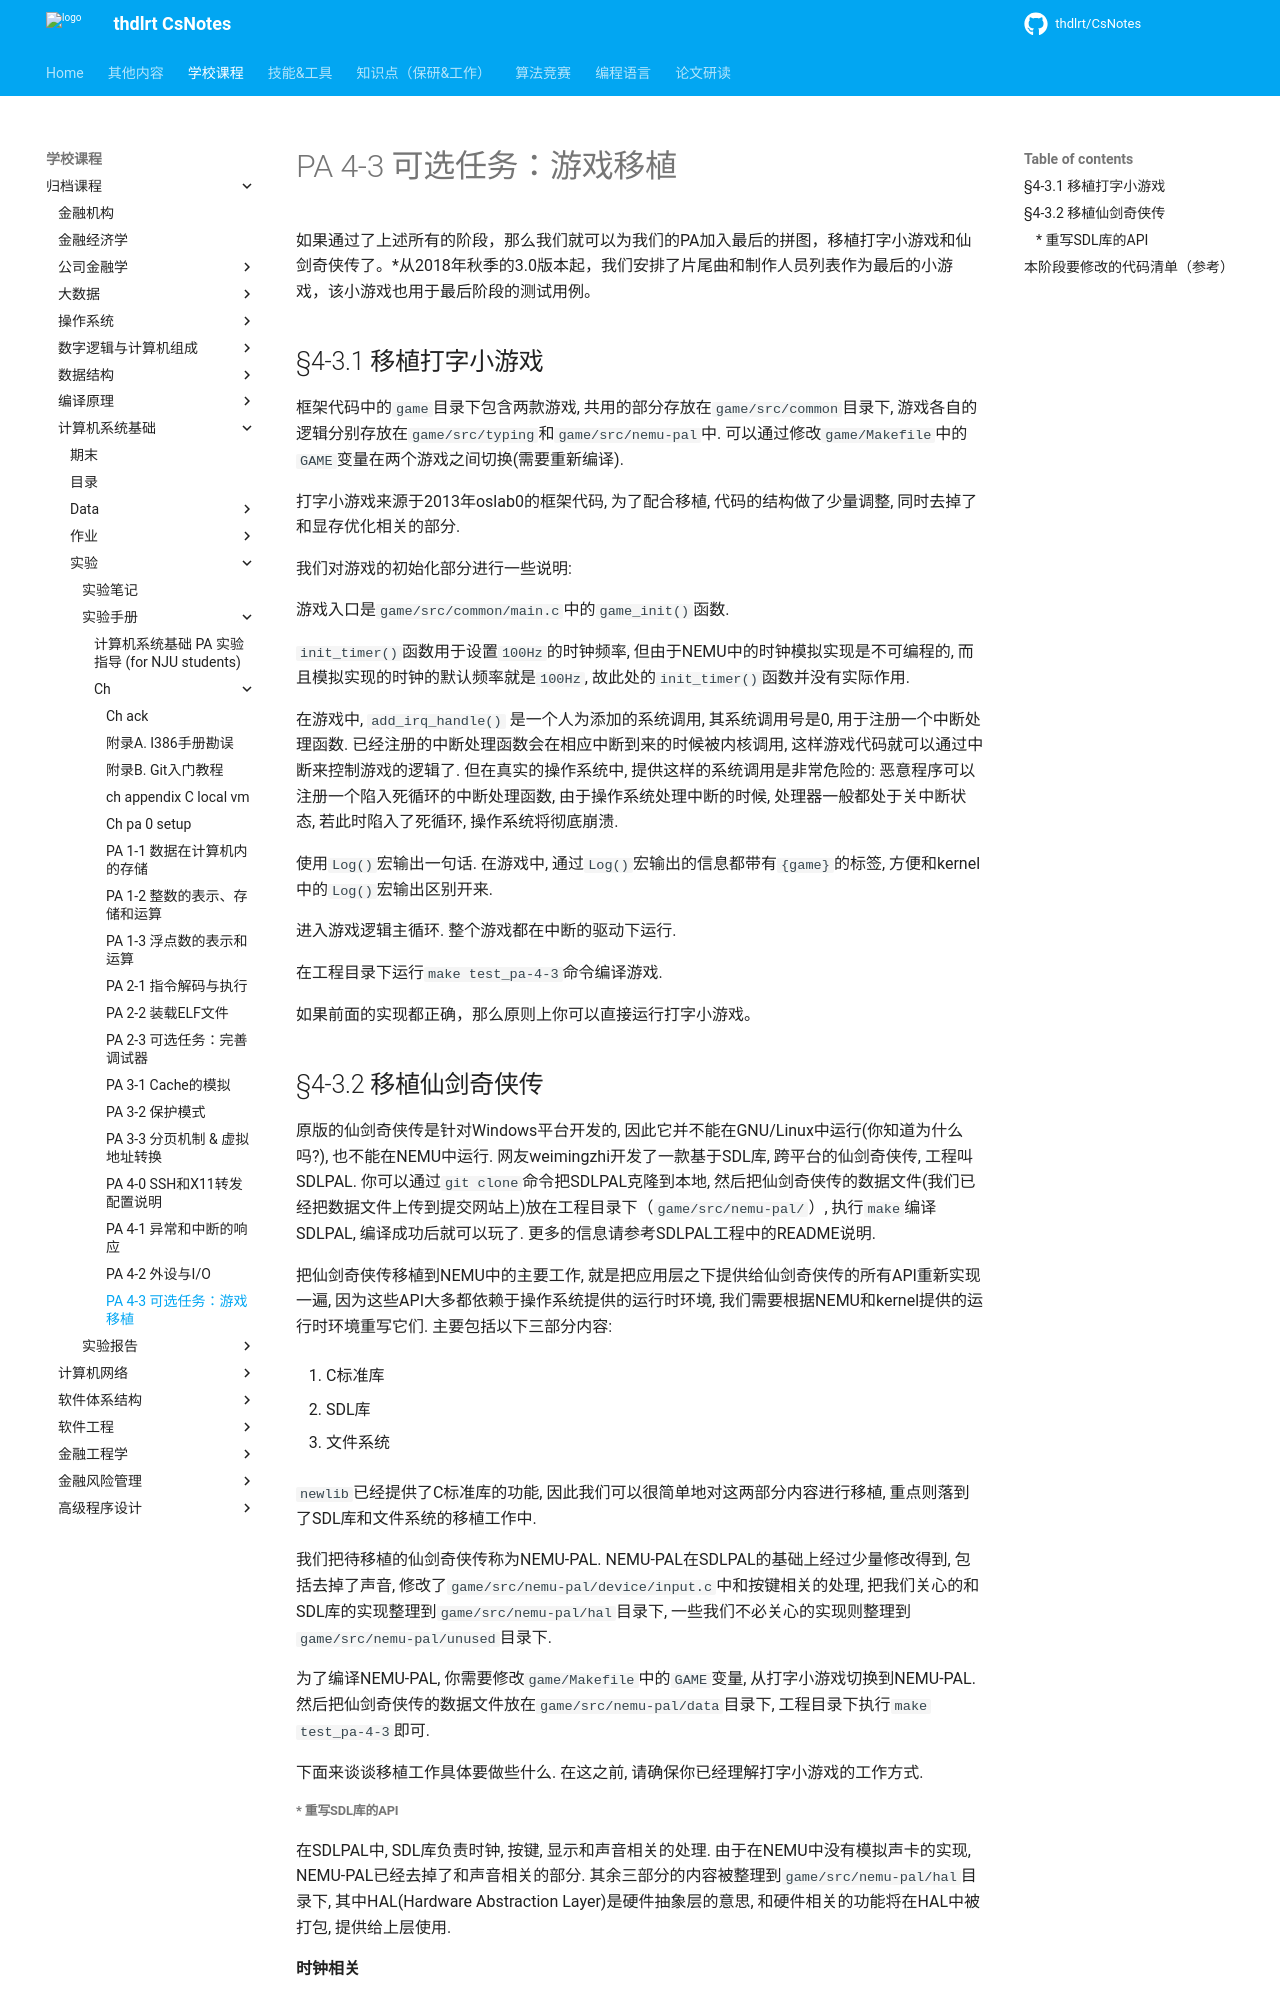

repository: thdlrt/CsNotes · page: 学校课程/归档课程/计算机系统基础/实验/实验手册/ch/ch_pa-4-3-games/index.html · generator: mkdocs

# PA 4-3 可选任务：游戏移植

如果通过了上述所有的阶段，那么我们就可以为我们的PA加入最后的拼图，移植打字小游戏和仙剑奇侠传了。*从2018年秋季的3.0版本起，我们安排了片尾曲和制作人员列表作为最后的小游戏，该小游戏也用于最后阶段的测试用例。

## §4-3.1 移植打字小游戏

框架代码中的` game `目录下包含两款游戏, 共用的部分存放在` game/src/common `目录下, 游戏各自的逻辑分别存放在` game/src/typing `和` game/src/nemu-pal `中. 可以通过修改` game/Makefile`中的` GAME `变量在两个游戏之间切换(需要重新编译).

打字小游戏来源于2013年oslab0的框架代码, 为了配合移植, 代码的结构做了少量调整, 同时去掉了和显存优化相关的部分.

我们对游戏的初始化部分进行一些说明:

游戏入口是` game/src/common/main.c `中的` game_init() `函数.

`init_timer() `函数用于设置`100Hz`的时钟频率, 但由于NEMU中的时钟模拟实现是不可编程的, 而且模拟实现的时钟的默认频率就是`100Hz`, 故此处的` init_timer() `函数并没有实际作用.

在游戏中, `add_irq_handle()` 是一个人为添加的系统调用, 其系统调用号是0, 用于注册一个中断处理函数. 已经注册的中断处理函数会在相应中断到来的时候被内核调用, 这样游戏代码就可以通过中断来控制游戏的逻辑了. 但在真实的操作系统中, 提供这样的系统调用是非常危险的: 恶意程序可以注册一个陷入死循环的中断处理函数, 由于操作系统处理中断的时候, 处理器一般都处于关中断状态, 若此时陷入了死循环, 操作系统将彻底崩溃.

使用` Log() `宏输出一句话. 在游戏中, 通过` Log() `宏输出的信息都带有` {game} `的标签, 方便和kernel中的` Log() `宏输出区别开来.

进入游戏逻辑主循环. 整个游戏都在中断的驱动下运行.

在工程目录下运行` make test_pa-4-3 `命令编译游戏.

如果前面的实现都正确，那么原则上你可以直接运行打字小游戏。

## §4-3.2 移植仙剑奇侠传

原版的仙剑奇侠传是针对Windows平台开发的, 因此它并不能在GNU/Linux中运行(你知道为什么吗?), 也不能在NEMU中运行. 网友weimingzhi开发了一款基于SDL库, 跨平台的仙剑奇侠传, 工程叫SDLPAL. 你可以通过` git clone `命令把SDLPAL克隆到本地, 然后把仙剑奇侠传的数据文件(我们已经把数据文件上传到提交网站上)放在工程目录下（`game/src/nemu-pal/`）, 执行` make `编译SDLPAL, 编译成功后就可以玩了. 更多的信息请参考SDLPAL工程中的README说明.

把仙剑奇侠传移植到NEMU中的主要工作, 就是把应用层之下提供给仙剑奇侠传的所有API重新实现一遍, 因为这些API大多都依赖于操作系统提供的运行时环境, 我们需要根据NEMU和kernel提供的运行时环境重写它们. 主要包括以下三部分内容:

1. C标准库

2. SDL库

3. 文件系统       

`newlib`已经提供了C标准库的功能, 因此我们可以很简单地对这两部分内容进行移植, 重点则落到了SDL库和文件系统的移植工作中.

我们把待移植的仙剑奇侠传称为NEMU-PAL. NEMU-PAL在SDLPAL的基础上经过少量修改得到, 包括去掉了声音, 修改了` game/src/nemu-pal/device/input.c `中和按键相关的处理, 把我们关心的和SDL库的实现整理到` game/src/nemu-pal/hal `目录下, 一些我们不必关心的实现则整理到` game/src/nemu-pal/unused `目录下.

为了编译NEMU-PAL, 你需要修改` game/Makefile `中的` GAME `变量, 从打字小游戏切换到NEMU-PAL. 然后把仙剑奇侠传的数据文件放在` game/src/nemu-pal/data `目录下, 工程目录下执行` make test_pa-4-3 `即可.

下面来谈谈移植工作具体要做些什么. 在这之前, 请确保你已经理解打字小游戏的工作方式.
